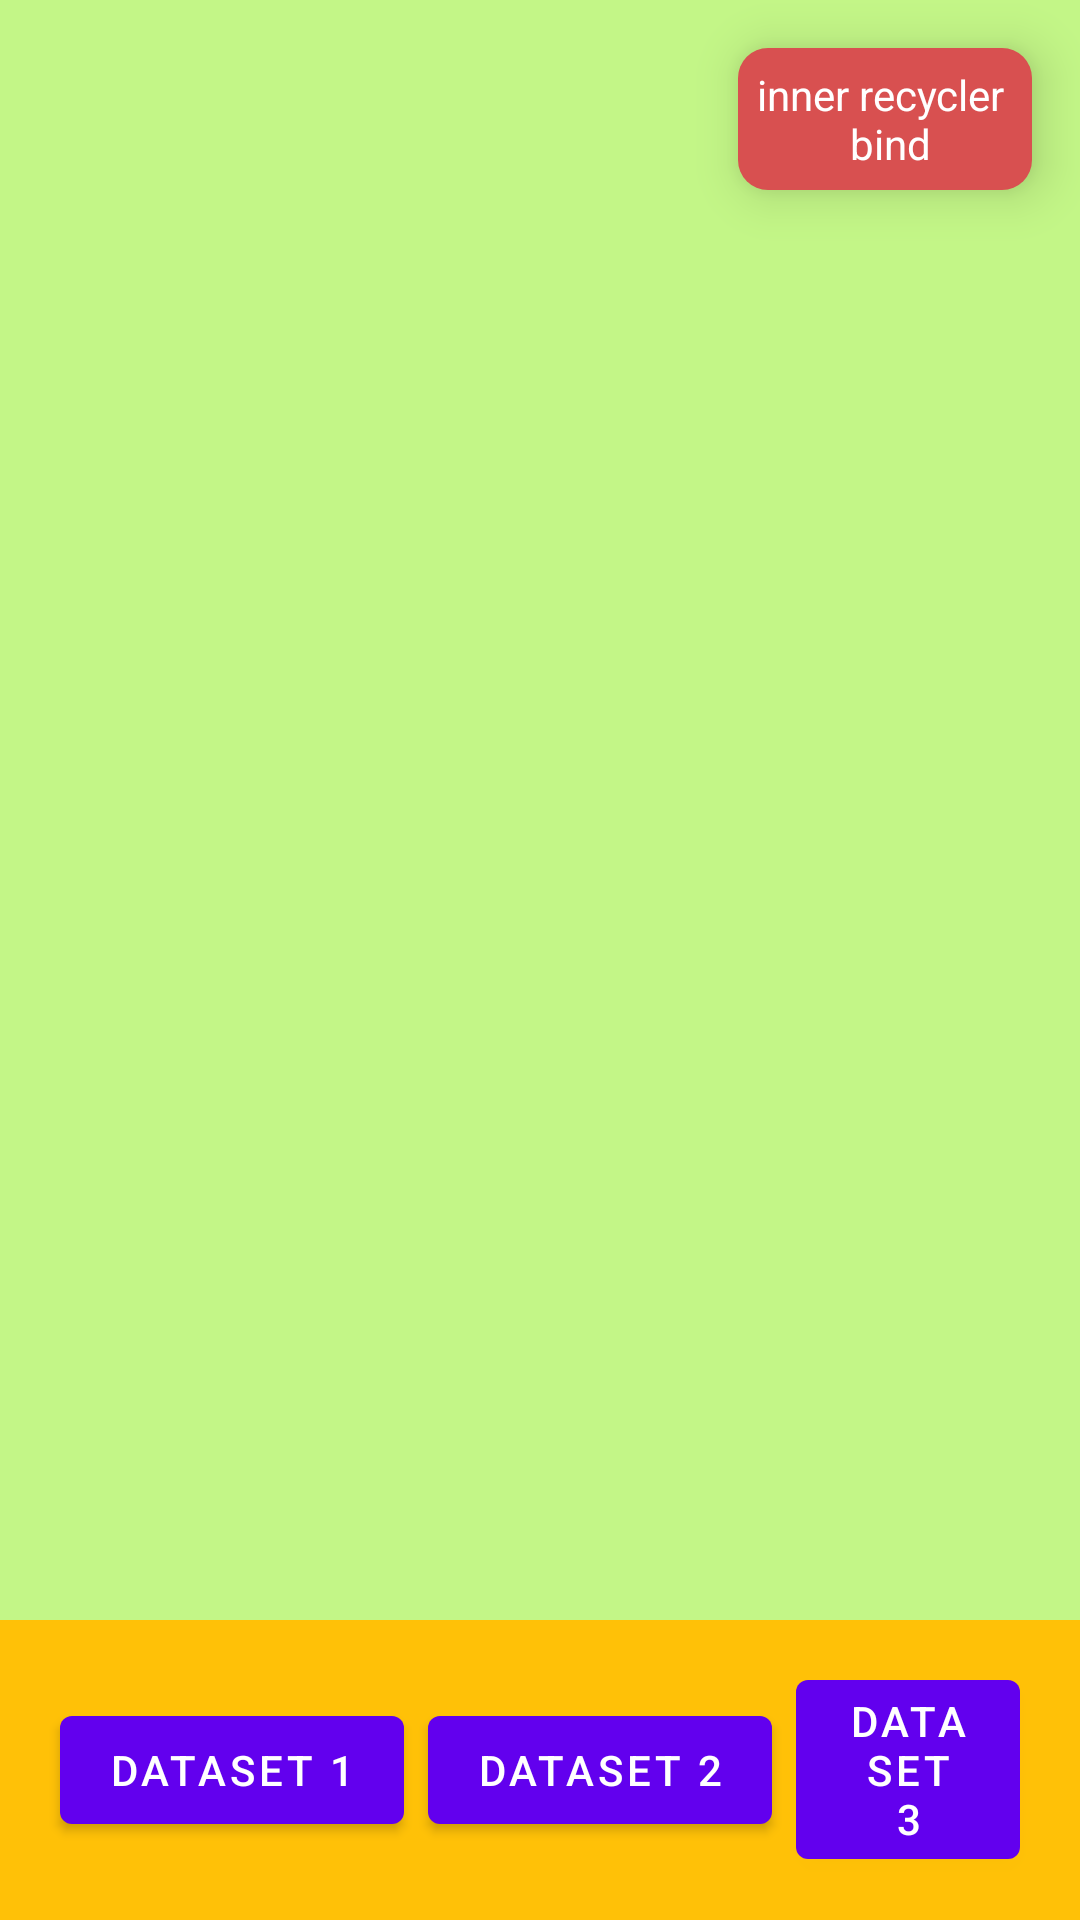

Write the Android layout XML for this screen, with the resource values it uses.
<!-- AndroidManifest.xml: application theme Theme.NestedRecyclerScrollSave -->
<!-- res/layout/fragment_root.xml -->
<?xml version="1.0" encoding="utf-8"?>
<androidx.constraintlayout.widget.ConstraintLayout xmlns:android="http://schemas.android.com/apk/res/android"
    xmlns:app="http://schemas.android.com/apk/res-auto"
    xmlns:tools="http://schemas.android.com/tools"
    android:layout_width="match_parent"
    android:layout_height="match_parent"
    android:background="#C3F687"
    tools:context=".MainActivity">

    <androidx.recyclerview.widget.RecyclerView
        android:id="@+id/recycler"
        android:layout_width="0dp"
        android:layout_height="0dp"
        app:layout_constraintBottom_toTopOf="@id/buttons_container"
        app:layout_constraintEnd_toEndOf="parent"
        app:layout_constraintStart_toStartOf="parent"
        app:layout_constraintTop_toTopOf="parent"
        tools:itemCount="2"
        tools:listitem="@layout/item_horizontal_recycler" />

    <com.google.android.material.textview.MaterialTextView
        android:id="@+id/banner"
        android:layout_width="wrap_content"
        android:layout_height="wrap_content"
        android:layout_margin="16dp"
        android:background="@drawable/bg_rectangle_10"
        android:elevation="10dp"
        android:gravity="center"
        android:padding="6dp"
        android:text="@string/bind_banner_label"
        android:textColor="@color/white"
        app:layout_constraintEnd_toEndOf="parent"
        app:layout_constraintTop_toTopOf="parent"
        tools:visibility="visible" />

    <LinearLayout
        android:id="@+id/buttons_container"
        android:layout_width="0dp"
        android:layout_height="100dp"
        android:background="#FFC107"
        android:orientation="horizontal"
        android:paddingHorizontal="16dp"
        app:layout_constraintBottom_toBottomOf="parent"
        app:layout_constraintEnd_toEndOf="parent"
        app:layout_constraintStart_toStartOf="parent">

        <com.google.android.material.button.MaterialButton
            android:id="@+id/dataset1"
            android:layout_width="wrap_content"
            android:layout_height="wrap_content"
            android:layout_gravity="center_vertical"
            android:layout_marginHorizontal="4dp"
            android:text="dataSet 1" />

        <com.google.android.material.button.MaterialButton
            android:id="@+id/dataset2"
            android:layout_width="wrap_content"
            android:layout_height="wrap_content"
            android:layout_gravity="center_vertical"
            android:layout_marginHorizontal="4dp"
            android:text="dataSet 2" />

        <com.google.android.material.button.MaterialButton
            android:id="@+id/dataset3"
            android:layout_width="wrap_content"
            android:layout_height="wrap_content"
            android:layout_gravity="center_vertical"
            android:layout_marginHorizontal="4dp"
            android:text="dataSet 3" />

    </LinearLayout>

</androidx.constraintlayout.widget.ConstraintLayout>
<!-- res/layout/item_horizontal_recycler.xml (included above) -->
<?xml version="1.0" encoding="utf-8"?>
<FrameLayout xmlns:android="http://schemas.android.com/apk/res/android"
    xmlns:tools="http://schemas.android.com/tools"
    android:layout_width="match_parent"
    android:layout_height="wrap_content">

    <androidx.recyclerview.widget.RecyclerView
        android:id="@+id/horizontal_list"
        android:layout_width="match_parent"
        android:layout_height="wrap_content"
        tools:listitem="@layout/item_inner" />
</FrameLayout>
<!-- res/layout/item_inner.xml (included above) -->
<?xml version="1.0" encoding="utf-8"?>
<androidx.constraintlayout.widget.ConstraintLayout xmlns:android="http://schemas.android.com/apk/res/android"
    xmlns:app="http://schemas.android.com/apk/res-auto"
    xmlns:tools="http://schemas.android.com/tools"
    android:layout_width="match_parent"
    android:layout_height="300dp"
    android:background="#009688">

    <com.google.android.material.textview.MaterialTextView
        android:id="@+id/label"
        android:layout_width="0dp"
        android:layout_height="wrap_content"
        android:gravity="center"
        android:textColor="@color/white"
        android:textSize="56sp"
        app:layout_constraintBottom_toTopOf="@id/subtitle"
        app:layout_constraintEnd_toEndOf="parent"
        app:layout_constraintStart_toStartOf="parent"
        app:layout_constraintTop_toTopOf="parent"
        app:layout_constraintVertical_chainStyle="packed"
        tools:text="1" />

    <com.google.android.material.textview.MaterialTextView
        android:id="@+id/subtitle"
        android:layout_width="0dp"
        android:layout_height="wrap_content"
        android:gravity="center"
        android:textColor="@color/white"
        android:textSize="42sp"
        app:layout_constraintBottom_toBottomOf="parent"
        app:layout_constraintEnd_toEndOf="parent"
        app:layout_constraintStart_toStartOf="parent"
        app:layout_constraintTop_toBottomOf="@id/label"
        tools:text="dataSet1" />

</androidx.constraintlayout.widget.ConstraintLayout>
<!-- resources referenced by this layout -->
<resources>
  <!-- drawable bg_rectangle_10 (drawable) -->
  <?xml version="1.0" encoding="utf-8"?>
  <shape xmlns:android="http://schemas.android.com/apk/res/android"
      android:shape="rectangle">
      <solid android:color="#D85050"/>
      <corners android:radius="10dp" />
  </shape>
  <string name="bind_banner_label">inner recycler \n bind</string>
  <style name="Theme.NestedRecyclerScrollSave" parent="Theme.MaterialComponents.DayNight.DarkActionBar">
          
          <item name="colorPrimary">@color/purple_500</item>
          <item name="colorPrimaryVariant">@color/purple_700</item>
          <item name="colorOnPrimary">@color/white</item>
          
          <item name="colorSecondary">@color/teal_200</item>
          <item name="colorSecondaryVariant">@color/teal_700</item>
          <item name="colorOnSecondary">@color/black</item>
          
          <item name="android:statusBarColor">?attr/colorPrimaryVariant</item>
          
      </style>
  <!-- not gathered from this repository: default colours our renderer supplied (Android Studio template values) -->
  <color name="purple_500">#FF6200EE</color>
  <color name="purple_700">#FF3700B3</color>
  <color name="teal_200">#FF03DAC5</color>
  <color name="teal_700">#FF018786</color>
  <color name="black">#FF000000</color>
  <color name="white">#FFFFFFFF</color>
</resources>
